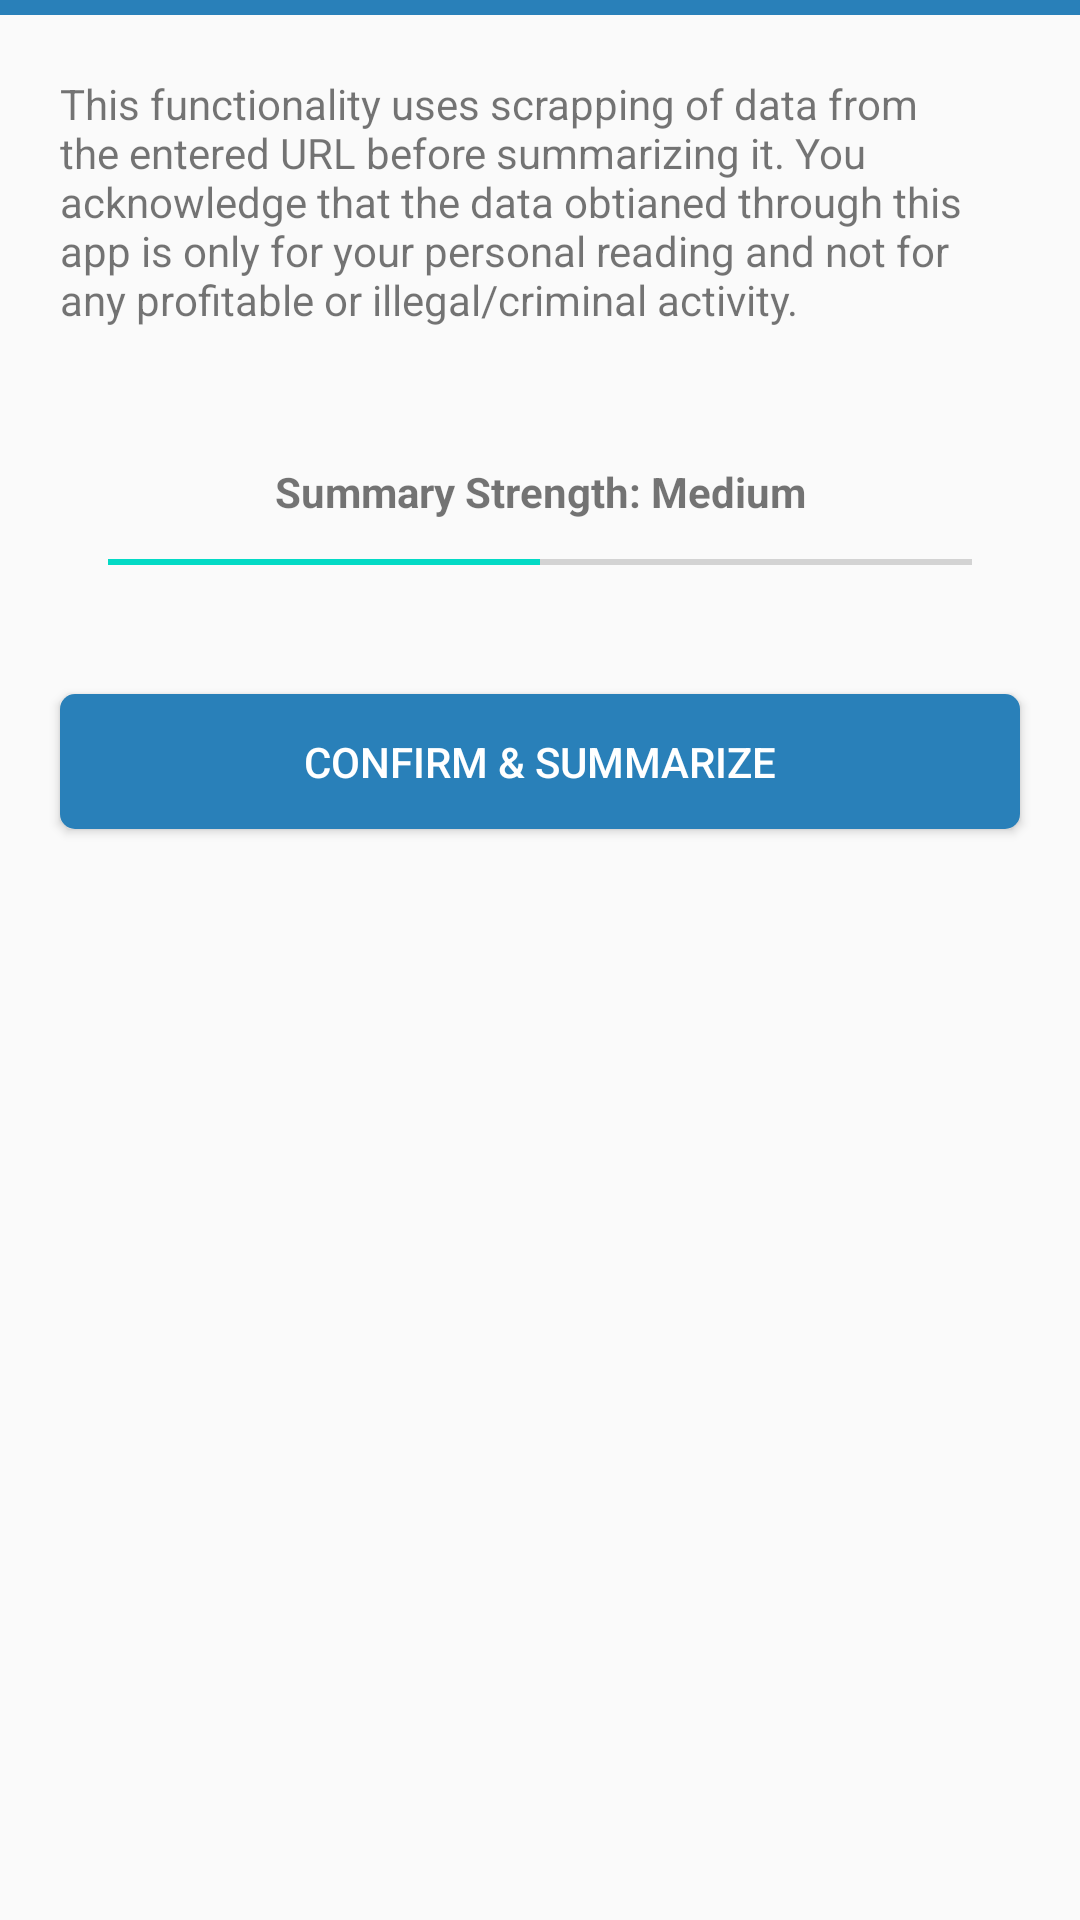

The Android layout XML behind this screen, and the referenced resources:
<!-- AndroidManifest.xml: application theme AppTheme -->
<!-- res/layout/dialog_fragment_confirm.xml -->
<?xml version="1.0" encoding="utf-8"?>
<LinearLayout
    android:orientation="vertical"
    xmlns:android="http://schemas.android.com/apk/res/android" android:layout_width="match_parent"
    android:layout_height="match_parent">

    <View
        android:background="@color/colorPrimary"
        android:layout_width="match_parent"
        android:layout_height="5dp"
        />

    <TextView
        android:id="@+id/warning_tv"
        android:padding="20dp"
        android:text="This functionality uses scrapping of data from the entered URL before summarizing it. You acknowledge that the data obtianed through this app is only for your personal reading and not for any profitable or illegal/criminal activity."
        android:layout_width="match_parent"
        android:layout_height="wrap_content"
        android:layout_marginBottom="0dp"
        />

    <TextView
        android:id="@+id/strength_text_tv"
        android:layout_marginTop="20dp"
        android:gravity="center"
        android:padding="5dp"
        android:textStyle="bold"
        android:text="Summary Strength: Medium"
        android:layout_width="match_parent"
        android:layout_height="wrap_content"
        android:layout_marginBottom="0dp"
        />

    <SeekBar
        android:thumb="@drawable/seek_bar_circle"
        android:layout_marginLeft="20dp"
        android:layout_marginRight="20dp"
        android:layout_marginBottom="20dp"
        android:layout_marginTop="5dp"
        android:id="@+id/seek_bar"
        style="@style/SeekBarWithoutSteps"
        android:layout_width="match_parent"
        android:layout_height="wrap_content"
        android:min="0"
        android:max="2"
        android:progress="1"/>

    <Button
        android:id="@+id/confirm_btn"
        android:layout_width="match_parent"
        android:layout_height="45dp"
        android:layout_margin="20dp"
        android:background="@drawable/border_edittext"
        android:backgroundTint="@color/colorPrimary"
        android:paddingLeft="20dp"
        android:paddingRight="20dp"
        android:text="Confirm &amp; Summarize"
        android:textColor="@color/white" />

</LinearLayout>
<!-- resources referenced by this layout -->
<resources>
  <color name="colorPrimary">#2980B9</color>
  <color name="white">#fff</color>
  <!-- drawable border_edittext (drawable) -->
  <shape
      xmlns:android="http://schemas.android.com/apk/res/android"
      android:shape="rectangle"   >
  
      <solid
          android:color="#fff" >
      </solid>
  
      <stroke
          android:width="0dp"
          android:color="#fff" >
      </stroke>
  
      <padding
          android:left="5dp"
          android:top="5dp"
          android:right="5dp"
          android:bottom="5dp"    >
      </padding>
  
      <corners
          android:radius="5dp"   >
      </corners>
  
  </shape>
  <style name="SeekBarWithoutSteps" parent="Base.Widget.AppCompat.SeekBar.Discrete">
          <item name="tickMark">@null</item>
      </style>
  <style name="AppTheme" parent="Theme.AppCompat.Light.DarkActionBar">
          
          <item name="colorPrimary">@color/colorPrimary</item>
          <item name="colorPrimaryDark">@color/colorPrimaryDark</item>
          <item name="colorAccent">@color/colorAccent</item>
      </style>
  <color name="colorPrimaryDark">#2980B9</color>
  <color name="colorAccent">#03DAC5</color>
</resources>
